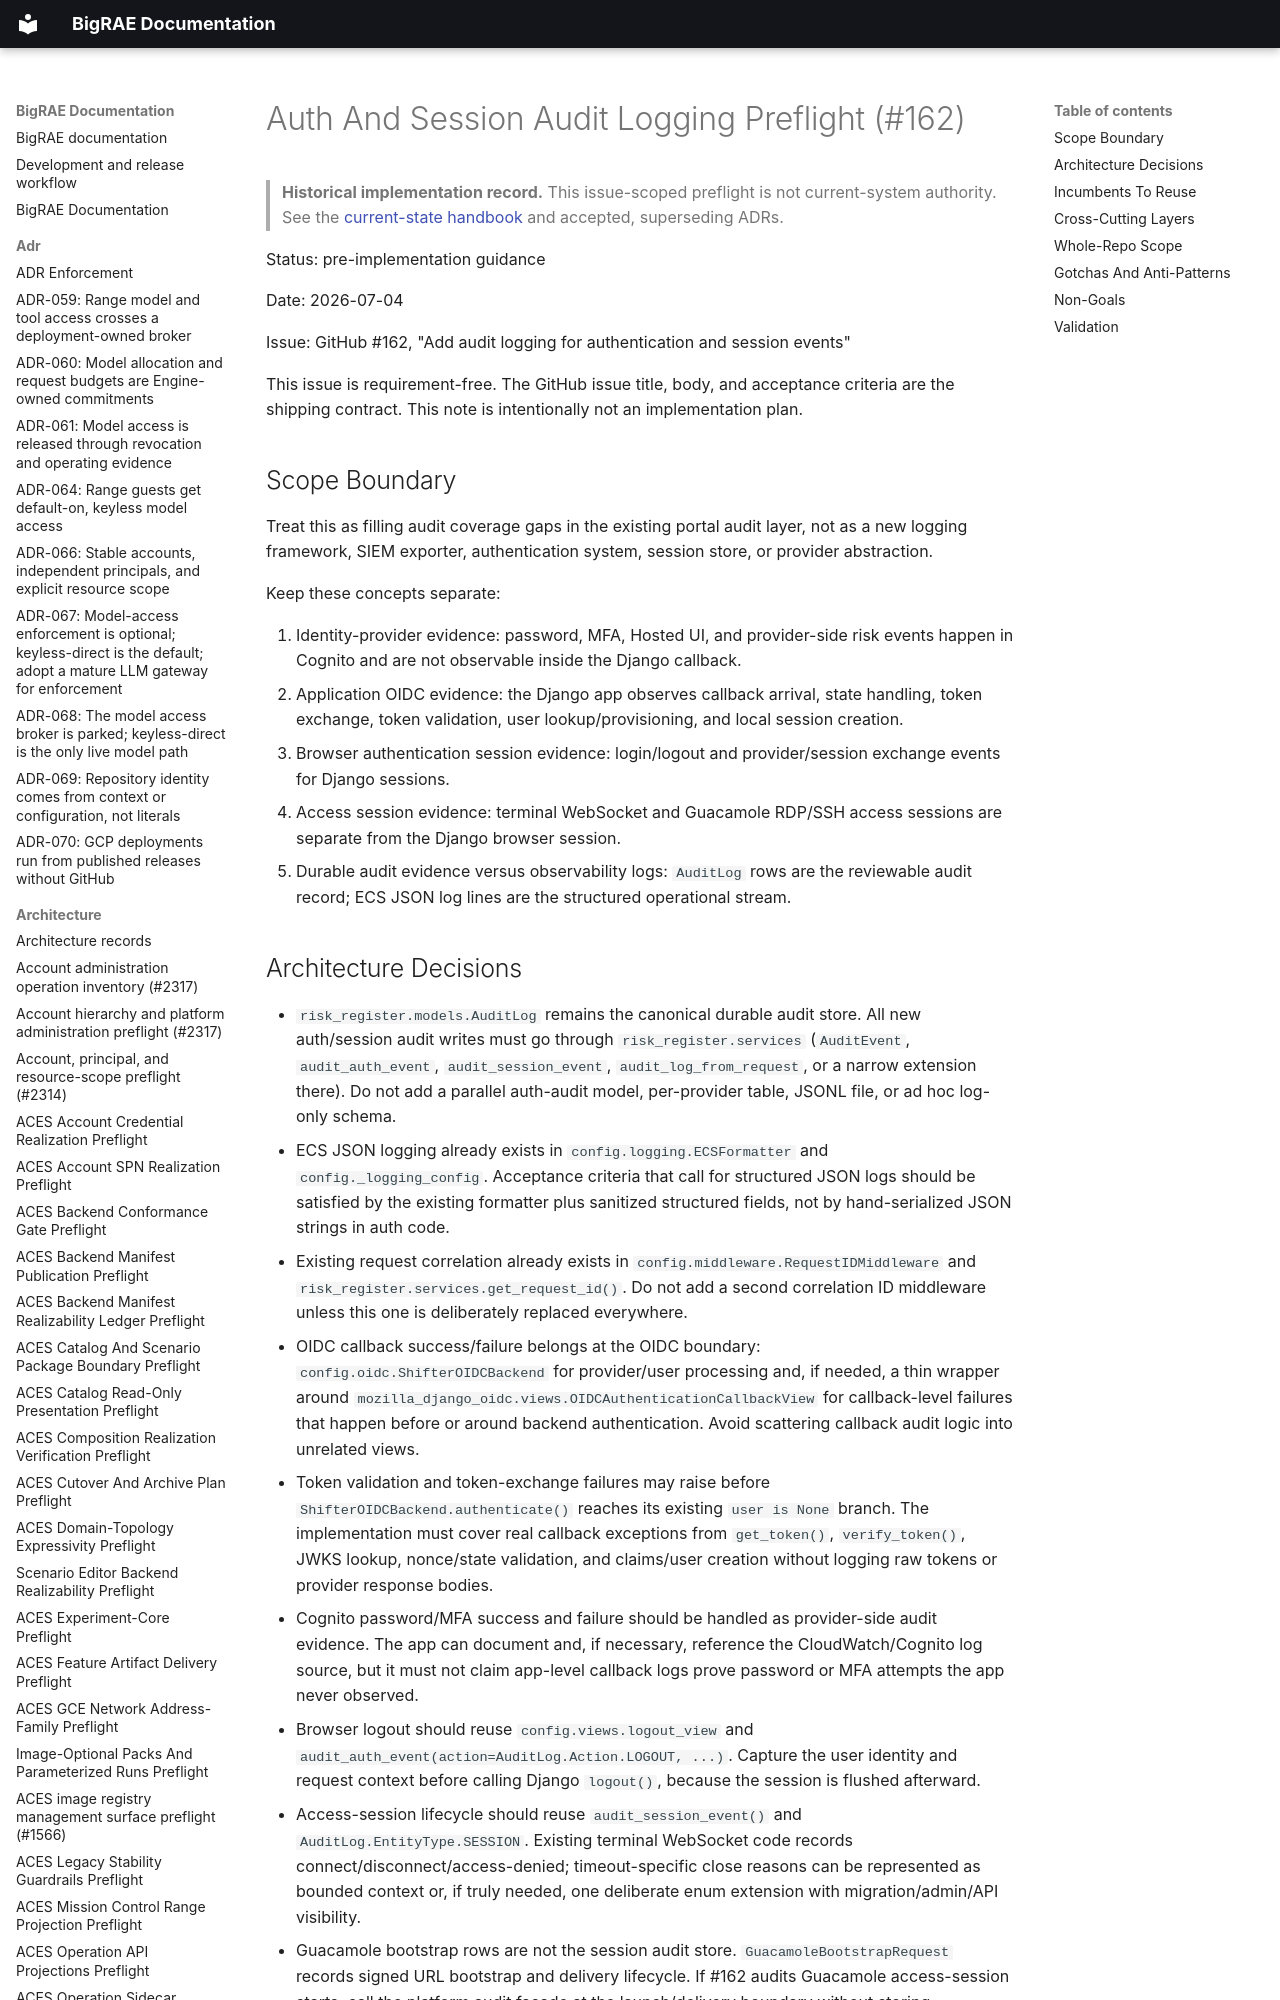

repository: Brad-Edwards/bigrae · page: architecture/auth-session-audit-logging-preflight-162/index.html · generator: mkdocs

# Auth And Session Audit Logging Preflight (#162)

> **Historical implementation record.** This issue-scoped preflight is not current-system authority. See the [current-state handbook](../technical/architecture.md) and accepted, superseding ADRs.


Status: pre-implementation guidance

Date: 2026-07-04

Issue: GitHub #162, "Add audit logging for authentication and session events"

This issue is requirement-free. The GitHub issue title, body, and acceptance
criteria are the shipping contract. This note is intentionally not an
implementation plan.

## Scope Boundary

Treat this as filling audit coverage gaps in the existing portal audit layer,
not as a new logging framework, SIEM exporter, authentication system, session
store, or provider abstraction.

Keep these concepts separate:

1. Identity-provider evidence: password, MFA, Hosted UI, and provider-side risk
   events happen in Cognito and are not observable inside the Django callback.
2. Application OIDC evidence: the Django app observes callback arrival, state
   handling, token exchange, token validation, user lookup/provisioning, and
   local session creation.
3. Browser authentication session evidence: login/logout and provider/session
   exchange events for Django sessions.
4. Access session evidence: terminal WebSocket and Guacamole RDP/SSH access
   sessions are separate from the Django browser session.
5. Durable audit evidence versus observability logs: `AuditLog` rows are the
   reviewable audit record; ECS JSON log lines are the structured operational
   stream.
